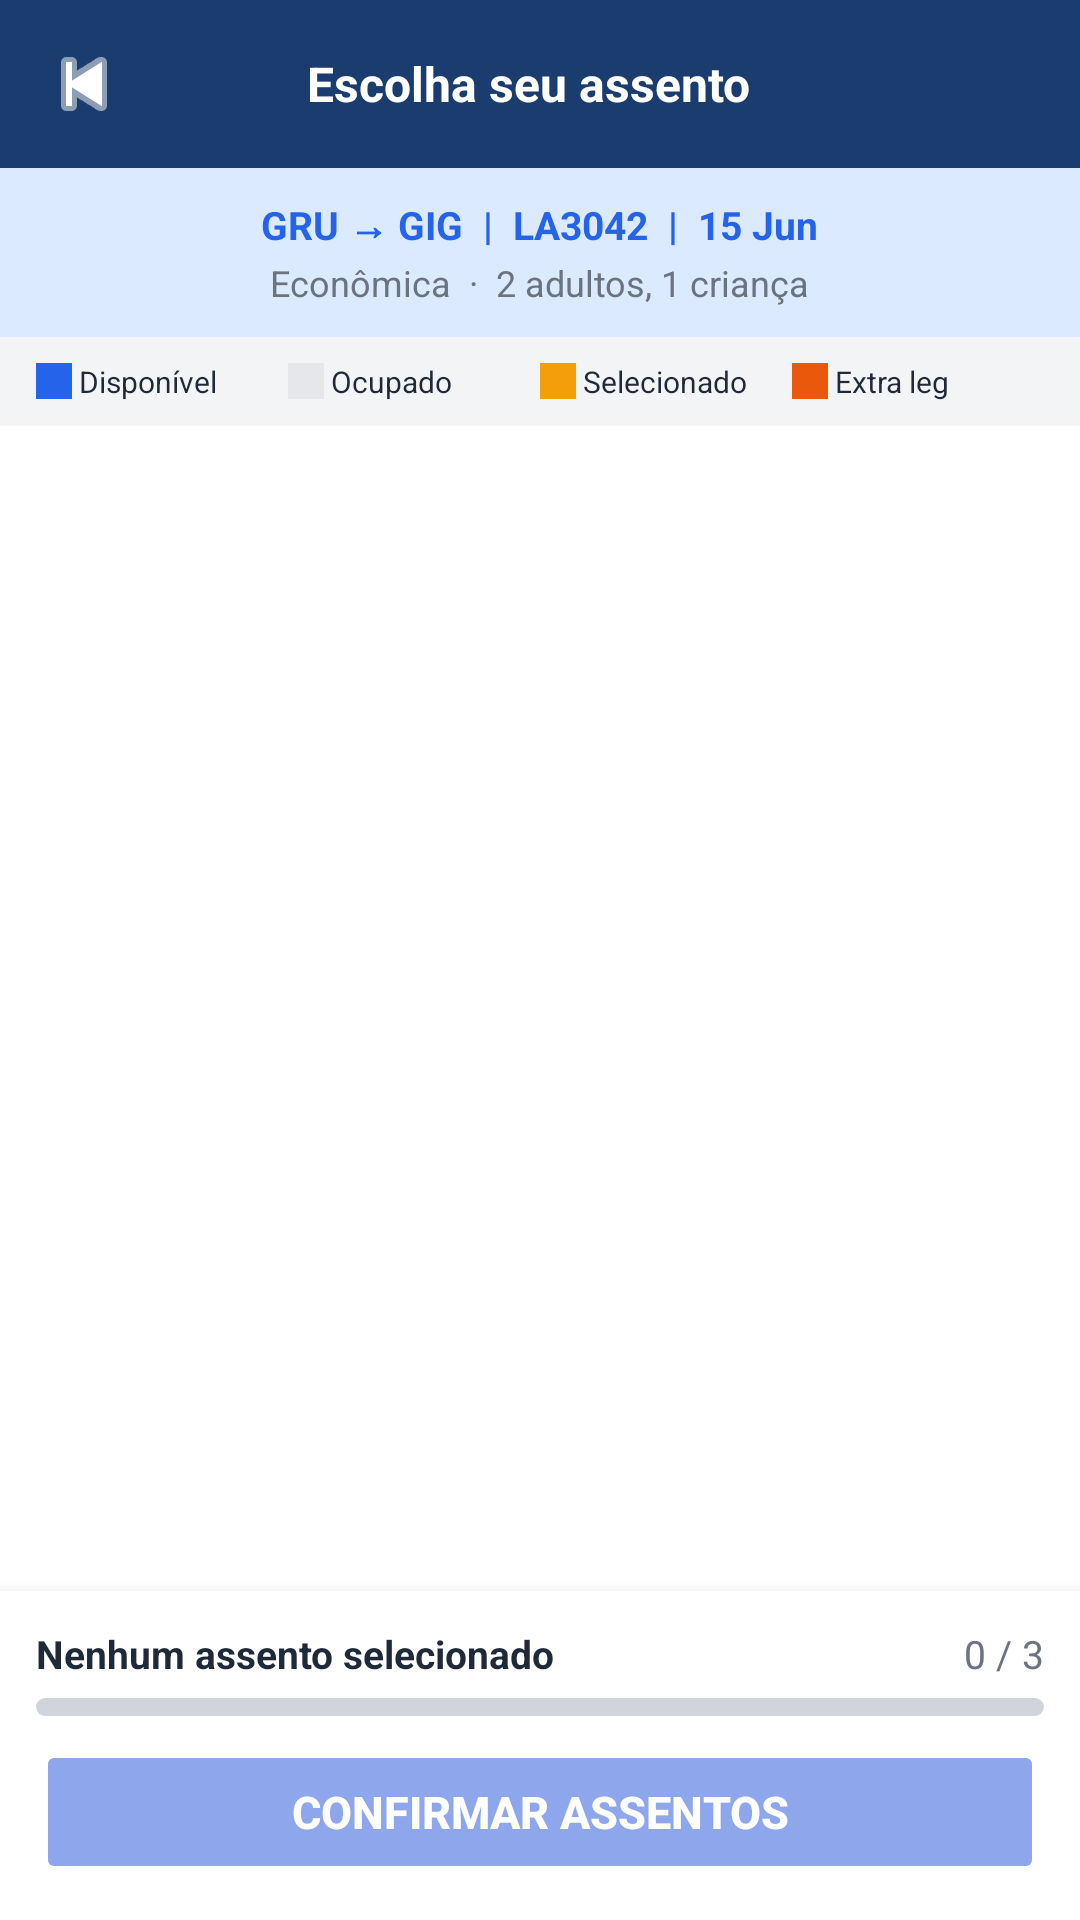

Layout XML and referenced resources for this Android screen:
<!-- AndroidManifest.xml: application theme Theme.SkyWay -->
<!-- res/layout/activity_seat_selection.xml -->
<?xml version="1.0" encoding="utf-8"?>
<LinearLayout xmlns:android="http://schemas.android.com/apk/res/android"
    xmlns:app="http://schemas.android.com/apk/res-auto"
    android:layout_width="match_parent"
    android:layout_height="match_parent"
    android:orientation="vertical"
    android:background="@color/white">

    
    <LinearLayout
        android:layout_width="match_parent"
        android:layout_height="56dp"
        android:background="@color/navy"
        android:gravity="center_vertical"
        android:paddingStart="8dp"
        android:paddingEnd="16dp"
        android:orientation="horizontal">

        <ImageButton
            android:id="@+id/btnVoltar"
            android:layout_width="40dp"
            android:layout_height="40dp"
            android:src="@android:drawable/ic_media_previous"
            android:tint="@color/white"
            android:background="?attr/selectableItemBackgroundBorderless"
            android:contentDescription="Voltar" />

        <TextView
            android:layout_width="0dp"
            android:layout_height="wrap_content"
            android:layout_weight="1"
            android:text="Escolha seu assento"
            android:textColor="@color/white"
            android:textSize="16sp"
            android:textStyle="bold"
            android:gravity="center" />

        <View android:layout_width="40dp" android:layout_height="40dp" />
    </LinearLayout>

    
    <LinearLayout
        android:layout_width="match_parent"
        android:layout_height="wrap_content"
        android:background="@color/navy_light"
        android:orientation="vertical"
        android:gravity="center"
        android:paddingTop="10dp"
        android:paddingBottom="10dp">

        <TextView
            android:id="@+id/tvInfoVoo"
            android:layout_width="wrap_content"
            android:layout_height="wrap_content"
            android:text="GRU → GIG  |  LA3042  |  15 Jun"
            android:textSize="13sp"
            android:textStyle="bold"
            android:textColor="@color/navy_med" />

        <TextView
            android:layout_width="wrap_content"
            android:layout_height="wrap_content"
            android:text="Econômica  ·  2 adultos, 1 criança"
            android:textSize="12sp"
            android:textColor="@color/text_mid"
            android:layout_marginTop="2dp" />
    </LinearLayout>

    
    <LinearLayout
        android:layout_width="match_parent"
        android:layout_height="wrap_content"
        android:background="@color/bg_light"
        android:orientation="horizontal"
        android:paddingStart="12dp"
        android:paddingEnd="12dp"
        android:paddingTop="8dp"
        android:paddingBottom="8dp">

        <LinearLayout android:layout_width="0dp" android:layout_height="wrap_content"
            android:layout_weight="1" android:orientation="horizontal" android:gravity="center_vertical">
            <View android:layout_width="12dp" android:layout_height="12dp"
                android:background="@color/navy_med" />
            <TextView android:layout_width="wrap_content" android:layout_height="wrap_content"
                android:text=" Disponível" android:textSize="10sp" android:textColor="@color/text_dark" />
        </LinearLayout>

        <LinearLayout android:layout_width="0dp" android:layout_height="wrap_content"
            android:layout_weight="1" android:orientation="horizontal" android:gravity="center_vertical">
            <View android:layout_width="12dp" android:layout_height="12dp"
                android:background="@color/seat_occupied" />
            <TextView android:layout_width="wrap_content" android:layout_height="wrap_content"
                android:text=" Ocupado" android:textSize="10sp" android:textColor="@color/text_dark" />
        </LinearLayout>

        <LinearLayout android:layout_width="0dp" android:layout_height="wrap_content"
            android:layout_weight="1" android:orientation="horizontal" android:gravity="center_vertical">
            <View android:layout_width="12dp" android:layout_height="12dp"
                android:background="@color/yellow" />
            <TextView android:layout_width="wrap_content" android:layout_height="wrap_content"
                android:text=" Selecionado" android:textSize="10sp" android:textColor="@color/text_dark" />
        </LinearLayout>

        <LinearLayout android:layout_width="0dp" android:layout_height="wrap_content"
            android:layout_weight="1" android:orientation="horizontal" android:gravity="center_vertical">
            <View android:layout_width="12dp" android:layout_height="12dp"
                android:background="@color/orange" />
            <TextView android:layout_width="wrap_content" android:layout_height="wrap_content"
                android:text=" Extra leg" android:textSize="10sp" android:textColor="@color/text_dark" />
        </LinearLayout>
    </LinearLayout>

    
    <ScrollView
        android:layout_width="match_parent"
        android:layout_height="0dp"
        android:layout_weight="1"
        android:padding="12dp">

        <LinearLayout
            android:id="@+id/layoutAssentos"
            android:layout_width="match_parent"
            android:layout_height="wrap_content"
            android:orientation="vertical" />
    </ScrollView>

    
    <LinearLayout
        android:layout_width="match_parent"
        android:layout_height="wrap_content"
        android:background="@color/white"
        android:orientation="vertical"
        android:padding="12dp"
        android:elevation="8dp">

        <LinearLayout
            android:layout_width="match_parent"
            android:layout_height="wrap_content"
            android:orientation="horizontal"
            android:layout_marginBottom="6dp">

            <TextView
                android:id="@+id/tvAssentosSelecionados"
                android:layout_width="0dp"
                android:layout_height="wrap_content"
                android:layout_weight="1"
                android:text="Nenhum assento selecionado"
                android:textSize="13sp"
                android:textStyle="bold"
                android:textColor="@color/text_dark" />

            <TextView
                android:id="@+id/tvContagem"
                android:layout_width="wrap_content"
                android:layout_height="wrap_content"
                android:text="0 / 3"
                android:textSize="13sp"
                android:textColor="@color/text_mid" />
        </LinearLayout>

        <ProgressBar
            android:id="@+id/progressAssentos"
            style="@android:style/Widget.ProgressBar.Horizontal"
            android:layout_width="match_parent"
            android:layout_height="6dp"
            android:max="3"
            android:progress="0"
            android:progressTint="@color/navy_btn"
            android:progressBackgroundTint="@color/border"
            android:layout_marginBottom="8dp" />

        <Button
            android:id="@+id/btnConfirmar"
            android:layout_width="match_parent"
            android:layout_height="48dp"
            android:text="CONFIRMAR ASSENTOS"
            android:textColor="@color/white"
            android:textSize="15sp"
            android:textStyle="bold"
            android:backgroundTint="@color/navy_btn"
            android:enabled="false"
            android:alpha="0.5" />
    </LinearLayout>

</LinearLayout>
<!-- resources referenced by this layout -->
<resources>
  <color name="bg_light">#F3F4F6</color>
  <color name="border">#D1D5DB</color>
  <color name="navy">#1A3C6E</color>
  <color name="navy_btn">#1D4ED8</color>
  <color name="navy_light">#DBEAFE</color>
  <color name="navy_med">#2563EB</color>
  <color name="orange">#EA580C</color>
  <color name="seat_occupied">#E5E7EB</color>
  <color name="text_dark">#1F2937</color>
  <color name="text_mid">#6B7280</color>
  <color name="white">#FFFFFF</color>
  <color name="yellow">#F59E0B</color>
  <style name="Theme.SkyWay" parent="Theme.MaterialComponents.Light.NoActionBar">
          <item name="colorPrimary">@color/navy</item>
          <item name="colorPrimaryVariant">@color/navy_med</item>
          <item name="colorOnPrimary">@color/white</item>
          <item name="android:statusBarColor">@color/navy</item>
          <item name="android:windowBackground">@color/white</item>
      </style>
</resources>
